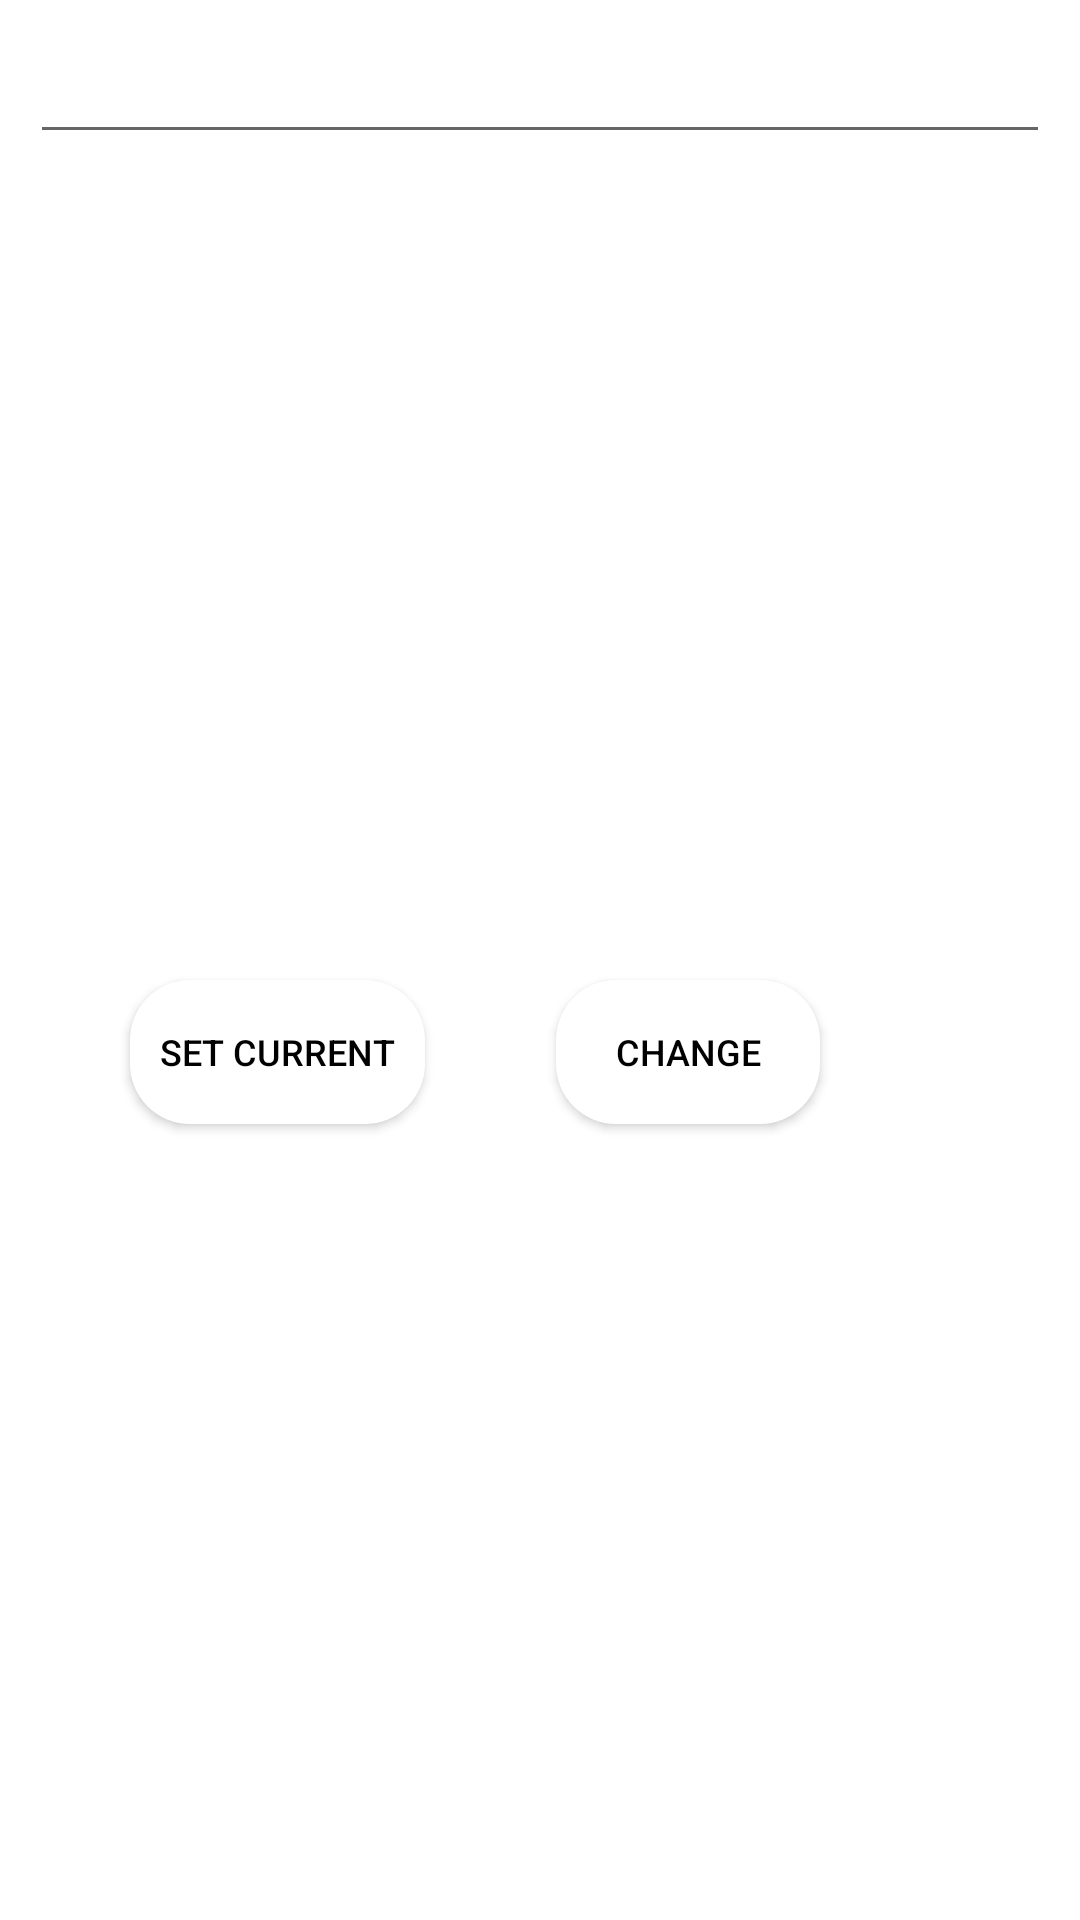

Layout XML and referenced resources for this Android screen:
<!-- AndroidManifest.xml: application theme Theme.FoodHelper -->
<!-- res/layout/alert_dialog.xml -->
<?xml version="1.0" encoding="utf-8"?>
<androidx.constraintlayout.widget.ConstraintLayout xmlns:android="http://schemas.android.com/apk/res/android"
    android:layout_width="300dp"
    android:layout_height="wrap_content"
    android:background="@color/white"
    xmlns:app="http://schemas.android.com/apk/res-auto">

    <EditText
        android:id="@+id/editPlanName"
        android:layout_width="match_parent"
        android:layout_height="wrap_content"
        android:textColor="@color/black"
        android:layout_marginStart="10dp"
        android:layout_marginEnd="10dp"
        android:layout_marginTop="10dp"
        app:layout_constraintTop_toTopOf="parent"/>

    <androidx.appcompat.widget.AppCompatButton
        android:id="@+id/setCurrentBt"
        android:layout_width="wrap_content"
        android:layout_height="wrap_content"
        android:text="@string/set_current_bt"
        android:textColor="@color/black"
        android:textSize="12sp"
        android:background="@drawable/round_button"
        android:layout_marginTop="20dp"
        android:layout_marginBottom="10dp"
        app:layout_constraintTop_toBottomOf="@id/editPlanName"
        app:layout_constraintBottom_toBottomOf="parent"
        app:layout_constraintStart_toStartOf="parent"
        app:layout_constraintEnd_toStartOf="@id/changeBt"/>
    <androidx.appcompat.widget.AppCompatButton
        android:id="@+id/changeBt"
        android:layout_width="wrap_content"
        android:layout_height="wrap_content"
        android:text="@string/change"
        android:textColor="@color/black"
        android:textSize="12sp"
        android:background="@drawable/round_button"
        android:layout_marginTop="20dp"
        android:layout_marginBottom="10dp"
        app:layout_constraintTop_toBottomOf="@id/editPlanName"
        app:layout_constraintBottom_toBottomOf="parent"
        app:layout_constraintStart_toEndOf="@id/setCurrentBt"
        app:layout_constraintEnd_toStartOf="@id/deletePlanBt"/>

    <ImageButton
        android:id="@+id/deletePlanBt"
        android:layout_width="wrap_content"
        android:layout_height="wrap_content"
        android:background="@drawable/ic_baseline_delete_24"
        android:layout_marginTop="20dp"
        app:layout_constraintTop_toBottomOf="@id/editPlanName"
        app:layout_constraintBottom_toBottomOf="parent"
        app:layout_constraintStart_toEndOf="@+id/changeBt"
        app:layout_constraintEnd_toEndOf="parent"/>

</androidx.constraintlayout.widget.ConstraintLayout>
<!-- resources referenced by this layout -->
<resources>
  <color name="black">#FF000000</color>
  <color name="white">#FFFFFF</color>
  <!-- drawable round_button (drawable) -->
  <?xml version="1.0" encoding="utf-8"?>
  <shape xmlns:android="http://schemas.android.com/apk/res/android"
      android:shape="rectangle"
      android:thickness="0dp">
  
      <corners android:radius="20dp" />
  
      <solid android:color="@color/white" />
  
      <padding
          android:left="10dp"
          android:right="10dp" />
  </shape>
  <string name="change">Change</string>
  <string name="set_current_bt">Set current</string>
  <style name="Theme.FoodHelper" parent="Theme.MaterialComponents.DayNight.DarkActionBar">
          
          <item name="colorPrimary">@color/dark_red</item>
          <item name="colorPrimaryVariant">@color/purple_700</item>
          <item name="colorOnPrimary">@color/white</item>
          
          <item name="colorSecondary">@color/teal_200</item>
          <item name="colorSecondaryVariant">@color/teal_700</item>
          <item name="colorOnSecondary">@color/black</item>
          
          <item name="android:statusBarColor">?attr/colorPrimaryVariant</item>
          
      </style>
  <color name="dark_red">#FF710505</color>
  <color name="purple_700">#FF3700B3</color>
  <color name="teal_200">#FF03DAC5</color>
  <color name="teal_700">#FF018786</color>
</resources>
